Labelled photos from "cropped", an image-classification folder in colbytse/MRI-image-classification. The possible labels are: neg, pos.

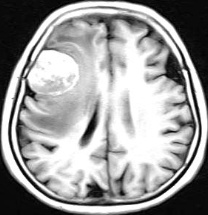
Label: pos

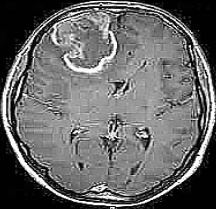
Label: pos

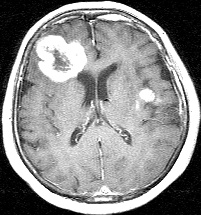
Label: pos

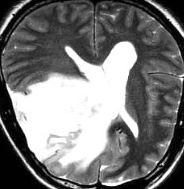
Label: pos

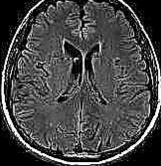
Label: neg

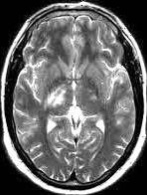
Label: neg
